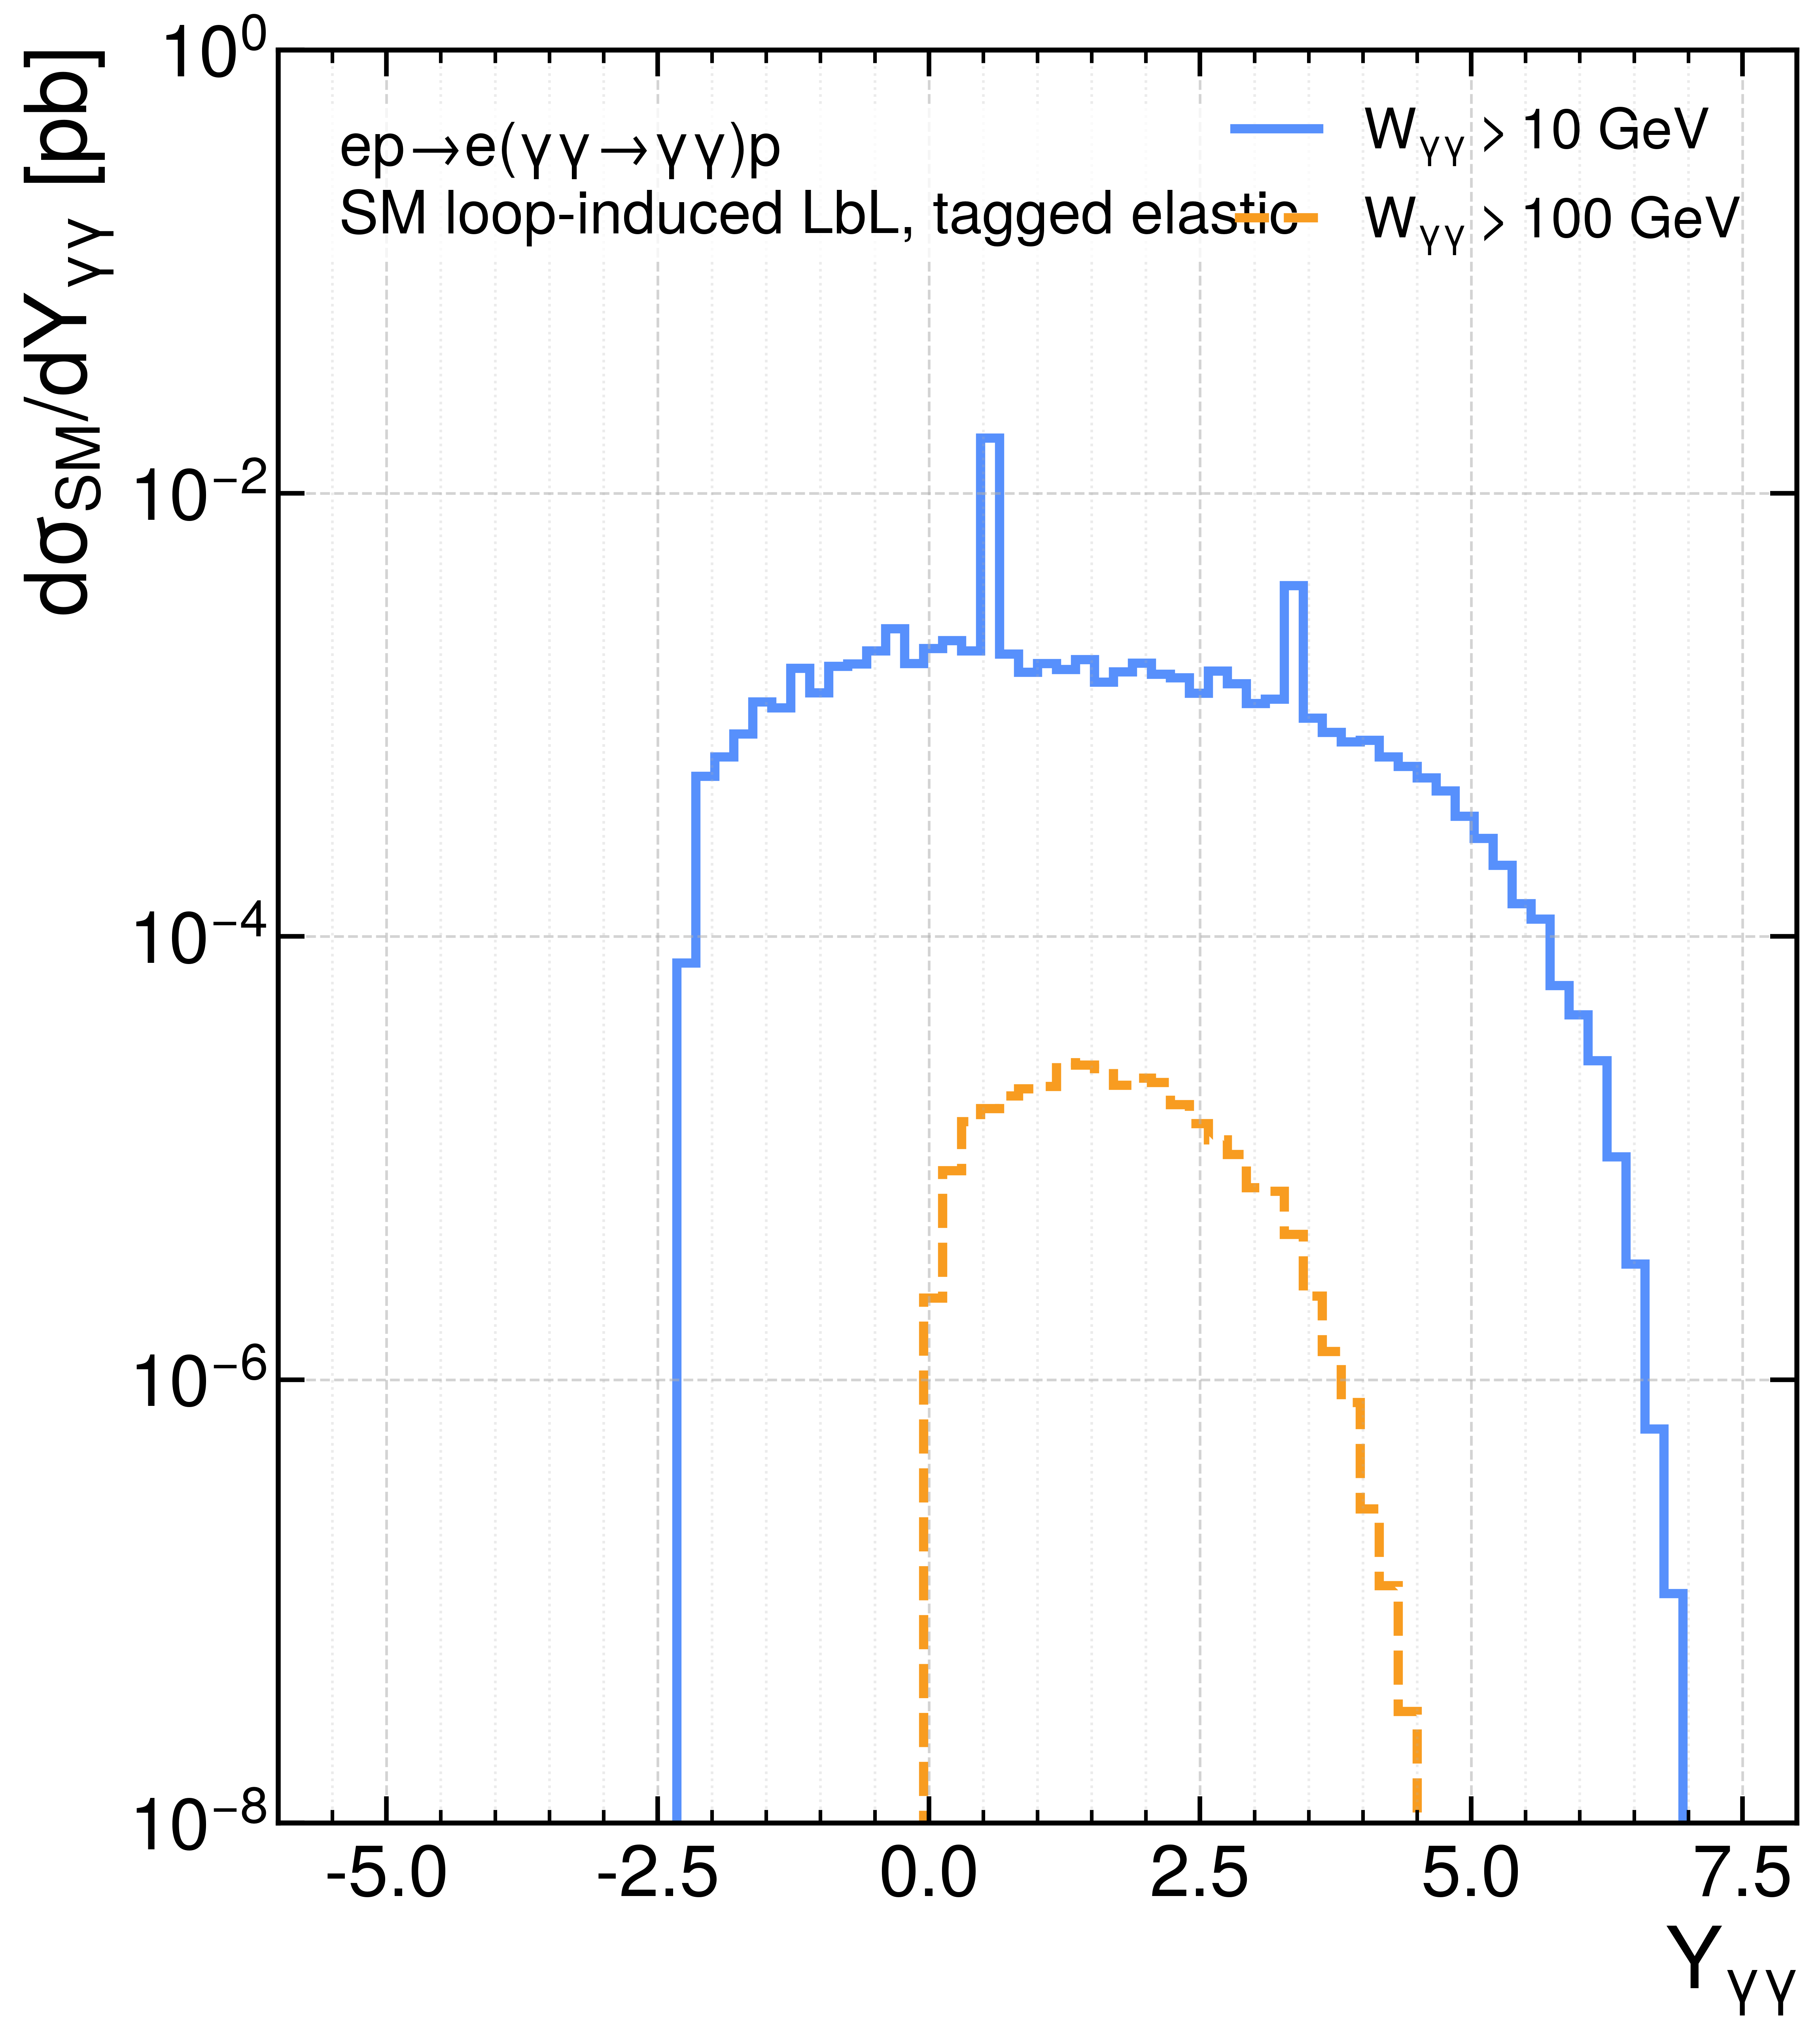

The file beside this chart, header and first rows:
bin_low, bin_high, bin_center, dsigma_dY_W10_pb, dsigma_dY_W100_pb
-6.00000000e+00, -5.82500000e+00, -5.91250000e+00, 0.000000000000e+00, 0.000000000000e+00
-5.82500000e+00, -5.65000000e+00, -5.73750000e+00, 0.000000000000e+00, 0.000000000000e+00
-5.65000000e+00, -5.47500000e+00, -5.56250000e+00, 0.000000000000e+00, 0.000000000000e+00
-5.47500000e+00, -5.30000000e+00, -5.38750000e+00, 0.000000000000e+00, 0.000000000000e+00
-5.30000000e+00, -5.12500000e+00, -5.21250000e+00, 0.000000000000e+00, 0.000000000000e+00
-5.12500000e+00, -4.95000000e+00, -5.03750000e+00, 0.000000000000e+00, 0.000000000000e+00
-4.95000000e+00, -4.77500000e+00, -4.86250000e+00, 0.000000000000e+00, 0.000000000000e+00
-4.77500000e+00, -4.60000000e+00, -4.68750000e+00, 0.000000000000e+00, 0.000000000000e+00
-4.60000000e+00, -4.42500000e+00, -4.51250000e+00, 0.000000000000e+00, 0.000000000000e+00
-4.42500000e+00, -4.25000000e+00, -4.33750000e+00, 0.000000000000e+00, 0.000000000000e+00
-4.25000000e+00, -4.07500000e+00, -4.16250000e+00, 0.000000000000e+00, 0.000000000000e+00
-4.07500000e+00, -3.90000000e+00, -3.98750000e+00, 0.000000000000e+00, 0.000000000000e+00
-3.90000000e+00, -3.72500000e+00, -3.81250000e+00, 0.000000000000e+00, 0.000000000000e+00
-3.72500000e+00, -3.55000000e+00, -3.63750000e+00, 0.000000000000e+00, 0.000000000000e+00
-3.55000000e+00, -3.37500000e+00, -3.46250000e+00, 0.000000000000e+00, 0.000000000000e+00
-3.37500000e+00, -3.20000000e+00, -3.28750000e+00, 0.000000000000e+00, 0.000000000000e+00
-3.20000000e+00, -3.02500000e+00, -3.11250000e+00, 0.000000000000e+00, 0.000000000000e+00
-3.02500000e+00, -2.85000000e+00, -2.93750000e+00, 0.000000000000e+00, 0.000000000000e+00
-2.85000000e+00, -2.67500000e+00, -2.76250000e+00, 0.000000000000e+00, 0.000000000000e+00
-2.67500000e+00, -2.50000000e+00, -2.58750000e+00, 0.000000000000e+00, 0.000000000000e+00
-2.50000000e+00, -2.32500000e+00, -2.41250000e+00, 0.000000000000e+00, 0.000000000000e+00
-2.32500000e+00, -2.15000000e+00, -2.23750000e+00, 7.600464020664e-05, 0.000000000000e+00
-2.15000000e+00, -1.97500000e+00, -2.06250000e+00, 5.291703520493e-04, 0.000000000000e+00
-1.97500000e+00, -1.80000000e+00, -1.88750000e+00, 6.486052695401e-04, 0.000000000000e+00
-1.80000000e+00, -1.62500000e+00, -1.71250000e+00, 8.211284014905e-04, 0.000000000000e+00
-1.62500000e+00, -1.45000000e+00, -1.53750000e+00, 1.147681412423e-03, 0.000000000000e+00
-1.45000000e+00, -1.27500000e+00, -1.36250000e+00, 1.076774554405e-03, 0.000000000000e+00
-1.27500000e+00, -1.10000000e+00, -1.18750000e+00, 1.627651694897e-03, 0.000000000000e+00
-1.10000000e+00, -9.25000000e-01, -1.01250000e+00, 1.258131885155e-03, 0.000000000000e+00
-9.25000000e-01, -7.50000000e-01, -8.37500000e-01, 1.660781610334e-03, 0.000000000000e+00
-7.50000000e-01, -5.75000000e-01, -6.62500000e-01, 1.702676019157e-03, 0.000000000000e+00
-5.75000000e-01, -4.00000000e-01, -4.87500000e-01, 1.950396895108e-03, 0.000000000000e+00
-4.00000000e-01, -2.25000000e-01, -3.12500000e-01, 2.449750565439e-03, 0.000000000000e+00
-2.25000000e-01, -5.00000000e-02, -1.37500000e-01, 1.711074465965e-03, 0.000000000000e+00
-5.00000000e-02, 1.25000000e-01, 3.75000000e-02, 1.996236022386e-03, 2.338874649393e-06
1.25000000e-01, 3.00000000e-01, 2.12500000e-01, 2.169366972257e-03, 8.780757085064e-06
3.00000000e-01, 4.75000000e-01, 3.87500000e-01, 1.950100948832e-03, 1.464069067133e-05
4.75000000e-01, 6.50000000e-01, 5.62500000e-01, 1.779653490350e-02, 1.678047696859e-05
6.50000000e-01, 8.25000000e-01, 7.37500000e-01, 1.886653757930e-03, 1.915785749344e-05
8.25000000e-01, 1.00000000e+00, 9.12500000e-01, 1.561143021069e-03, 2.060103428674e-05
1.00000000e+00, 1.17500000e+00, 1.08750000e+00, 1.708191623023e-03, 2.113464703102e-05
1.17500000e+00, 1.35000000e+00, 1.26250000e+00, 1.606898611171e-03, 2.699712054015e-05
1.35000000e+00, 1.52500000e+00, 1.43750000e+00, 1.782786018844e-03, 2.633082354630e-05
1.52500000e+00, 1.70000000e+00, 1.61250000e+00, 1.408388125372e-03, 2.539193500133e-05
1.70000000e+00, 1.87500000e+00, 1.78750000e+00, 1.563408884186e-03, 2.133676448648e-05
1.87500000e+00, 2.05000000e+00, 1.96250000e+00, 1.711453800581e-03, 2.299238384400e-05
2.05000000e+00, 2.22500000e+00, 2.13750000e+00, 1.525356296528e-03, 2.201528237456e-05
2.22500000e+00, 2.40000000e+00, 2.31250000e+00, 1.475068740544e-03, 1.750129984697e-05
2.40000000e+00, 2.57500000e+00, 2.48750000e+00, 1.254486271729e-03, 1.433702187169e-05
2.57500000e+00, 2.75000000e+00, 2.66250000e+00, 1.578814687367e-03, 1.210655888835e-05
2.75000000e+00, 2.92500000e+00, 2.83750000e+00, 1.387497396520e-03, 1.042781514508e-05
2.92500000e+00, 3.10000000e+00, 3.01250000e+00, 1.126128146618e-03, 7.376579738486e-06
3.10000000e+00, 3.27500000e+00, 3.18750000e+00, 1.178469375261e-03, 7.108262007794e-06
3.27500000e+00, 3.45000000e+00, 3.36250000e+00, 3.838380786759e-03, 4.536399290585e-06
3.45000000e+00, 3.62500000e+00, 3.53750000e+00, 9.679827402143e-04, 2.389792701945e-06
3.62500000e+00, 3.80000000e+00, 3.71250000e+00, 8.358231103830e-04, 1.342244339771e-06
3.80000000e+00, 3.97500000e+00, 3.88750000e+00, 7.560848898464e-04, 7.920679886286e-07
3.97500000e+00, 4.15000000e+00, 4.06250000e+00, 7.697029860194e-04, 2.622943645596e-07
4.15000000e+00, 4.32500000e+00, 4.23750000e+00, 6.470985388122e-04, 1.182016497760e-07
4.32500000e+00, 4.50000000e+00, 4.41250000e+00, 5.863010637691e-04, 3.189292616840e-08
... 20 more rows
